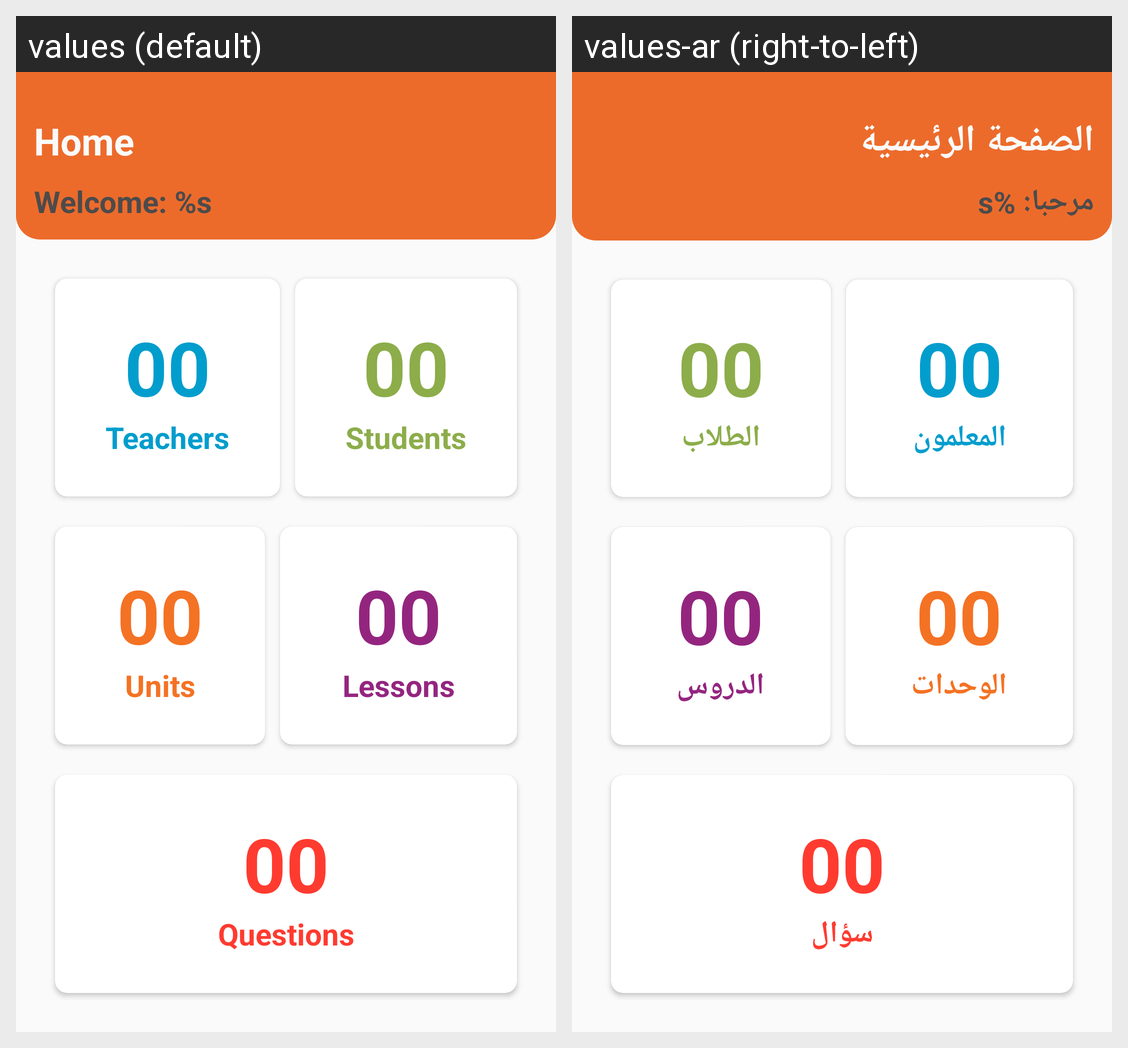

This grid shows one Android layout under two languages. Give, for every string resource on the screen, its name, the default text and each shown locale's text.
Android screen res/layout/fragment_home.xml rendered under 2 locales, left to right: values (default), values-ar (right-to-left). Device: Nexus 5 (rendered at 1080×1920; each locale shown at half size, 540×960, under a caption strip naming it); theme AppTheme.ColoredStatusBar.
Strings drawn on this screen, with the default value and each locale's value (text and hints the layout hard-codes, and strings that could not be matched under every locale, appear in the picture but are not listed):

menu_home
  values: Home
  values-ar: الصفحة الرئيسية

str_welcome_message
  values: Welcome: %s
  values-ar: مرحبا: %s

menu_teachers
  values: Teachers
  values-ar: المعلمون

menu_students
  values: Students
  values-ar: الطلاب

menu_units
  values: Units
  values-ar: الوحدات

menu_lessons
  values: Lessons
  values-ar: الدروس

menu_questions
  values: Questions
  values-ar: سؤال
